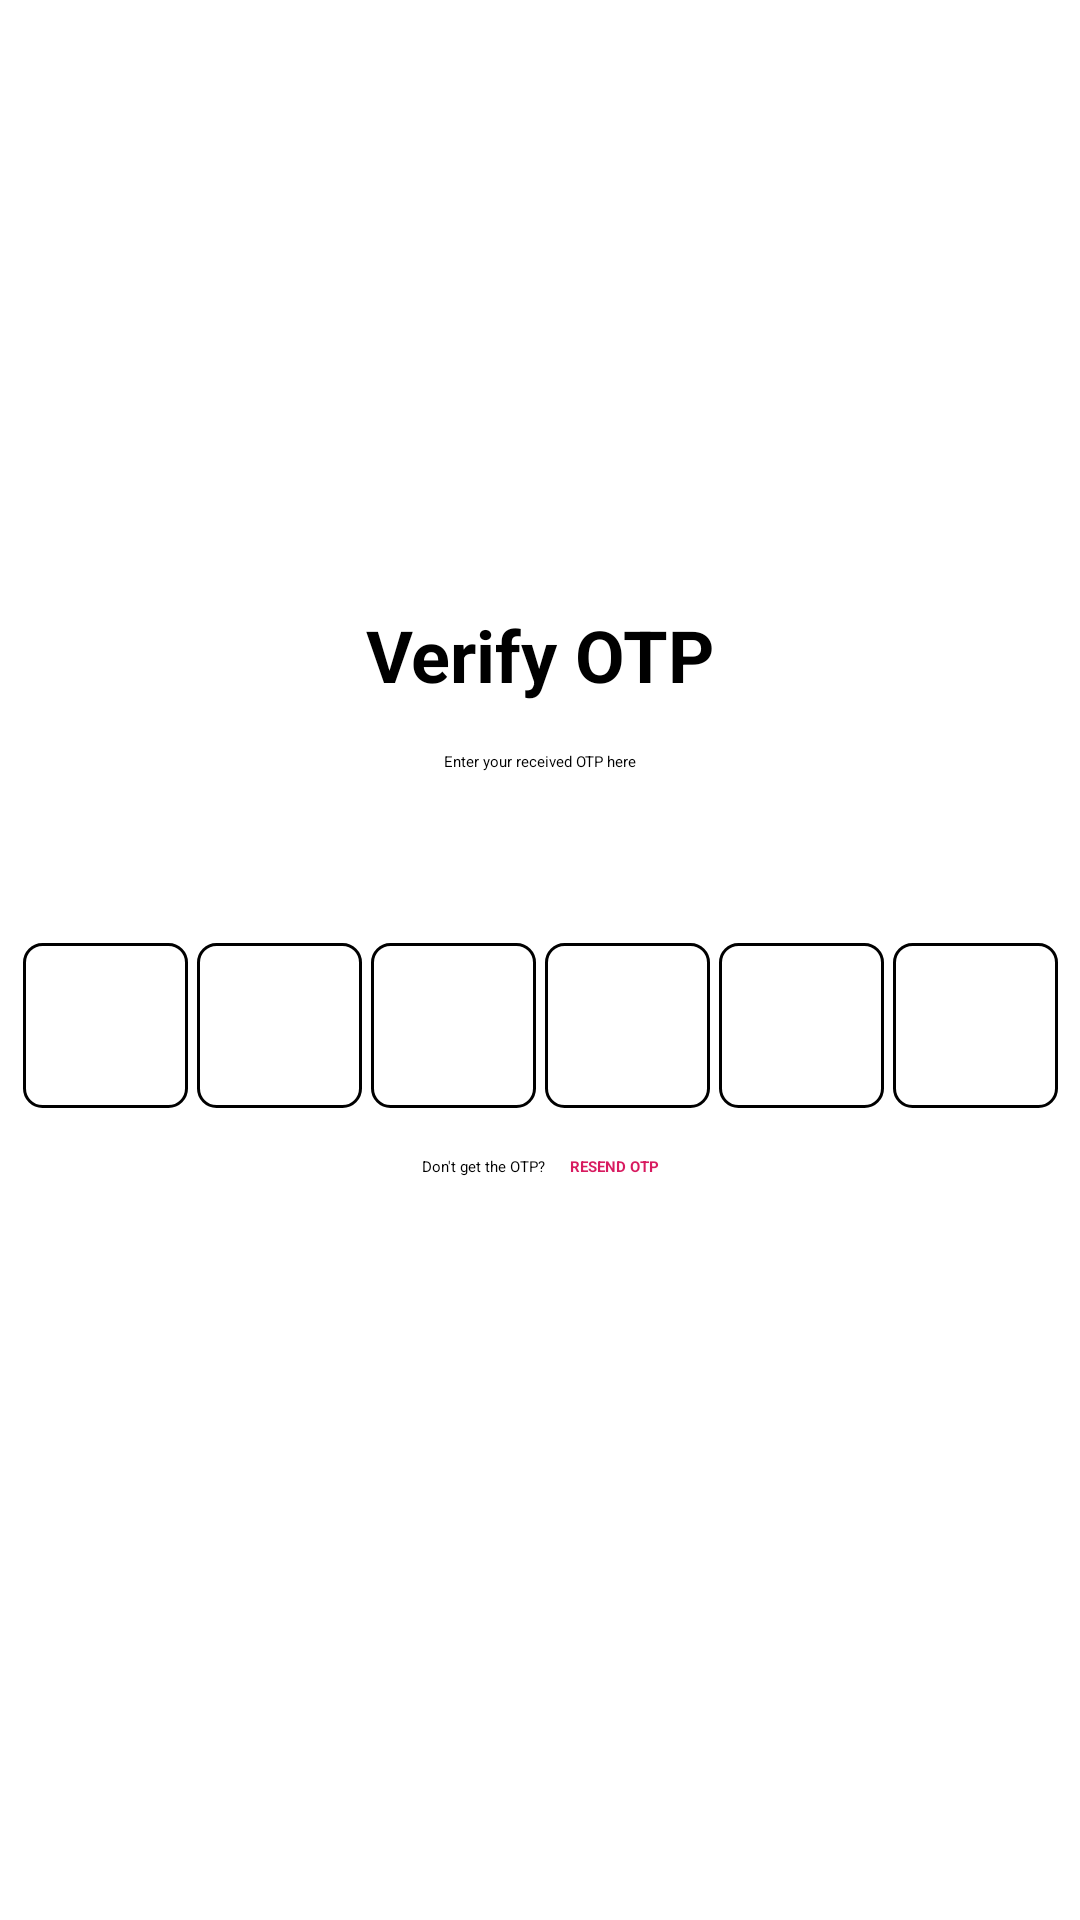

Here is an Android app screen rendered from its layout file. Give the layout XML and the strings, colors and styles it references.
<!-- AndroidManifest.xml: application theme Theme.Assignment -->
<!-- res/layout/auth_otp.xml -->
<?xml version="1.0" encoding="utf-8"?>
<layout xmlns:android="http://schemas.android.com/apk/res/android"
    xmlns:app="http://schemas.android.com/apk/res-auto"
    xmlns:tools="http://schemas.android.com/tools">

    <androidx.constraintlayout.widget.ConstraintLayout
        android:layout_width="match_parent"
        android:layout_height="match_parent">

        <ImageView
            android:id="@+id/iv_back"
            android:layout_width="50dp"
            android:layout_height="50dp"
            android:padding="@dimen/margin_10_dp"
            android:background="@drawable/custom_borderless_ripple"
            app:layout_constraintHorizontal_bias="0.5"
            app:layout_constraintTop_toTopOf="parent"
            app:layout_constraintStart_toStartOf="parent"
            app:srcCompat="@drawable/ic_back" />

        <ImageView
            android:id="@+id/imageView2"
            android:layout_width="100dp"
            android:layout_height="100dp"
            android:layout_marginTop="70dp"
            app:layout_constraintEnd_toEndOf="parent"
            app:layout_constraintHorizontal_bias="0.5"
            app:layout_constraintStart_toStartOf="parent"
            app:layout_constraintTop_toTopOf="parent"
            app:srcCompat="@drawable/ic_assignment_50" />

        <TextView
            android:id="@+id/txt_otp_verify"
            android:layout_width="wrap_content"
            android:layout_height="wrap_content"
            android:layout_marginTop="32dp"
            android:text="@string/verify_otp"
            android:textColor="@color/black"
            android:textSize="24sp"
            android:textStyle="bold"
            app:layout_constraintEnd_toEndOf="parent"
            app:layout_constraintHorizontal_bias="0.5"
            app:layout_constraintStart_toStartOf="parent"
            app:layout_constraintTop_toBottomOf="@+id/imageView2" />

        <TextView
            android:id="@+id/txt_otp_here"
            android:layout_width="wrap_content"
            android:layout_height="wrap_content"
            android:layout_marginTop="16dp"
            android:text="@string/enter_received_otp"
            app:layout_constraintEnd_toEndOf="@+id/txt_otp_verify"
            app:layout_constraintStart_toStartOf="@+id/txt_otp_verify"
            app:layout_constraintTop_toBottomOf="@+id/txt_otp_verify" />

        <TextView
            android:id="@+id/txt_Mobile"
            android:layout_width="wrap_content"
            android:layout_height="wrap_content"
            android:layout_marginTop="5dp"
            app:layout_constraintEnd_toEndOf="@+id/txt_otp_here"
            app:layout_constraintHorizontal_bias="0.492"
            app:layout_constraintStart_toStartOf="@+id/txt_otp_verify"
            app:layout_constraintTop_toBottomOf="@+id/txt_otp_here" />

        <EditText
            android:id="@+id/et_otp_1"
            android:layout_width="55dp"
            android:layout_height="55dp"
            android:layout_marginTop="45dp"
            android:layout_marginEnd="3dp"
            android:background="@drawable/border"
            android:ems="10"
            android:gravity="center"
            android:inputType="number"
            android:maxLength="1"
            android:textSize="20sp"
            app:layout_constraintEnd_toStartOf="@+id/et_otp_2"
            app:layout_constraintHorizontal_bias="0.5"
            app:layout_constraintHorizontal_chainStyle="packed"
            app:layout_constraintStart_toStartOf="parent"
            app:layout_constraintTop_toBottomOf="@+id/txt_Mobile" />

        <EditText
            android:id="@+id/et_otp_2"
            android:layout_width="55dp"
            android:layout_height="55dp"
            android:layout_marginEnd="3dp"
            android:background="@drawable/border"
            android:ems="10"
            android:gravity="center"
            android:inputType="number"
            android:maxLength="1"
            android:textSize="20sp"
            app:layout_constraintBottom_toBottomOf="@+id/et_otp_1"
            app:layout_constraintEnd_toStartOf="@+id/et_otp_3"
            app:layout_constraintHorizontal_bias="0.5"
            app:layout_constraintStart_toEndOf="@+id/et_otp_1"
            app:layout_constraintTop_toTopOf="@+id/et_otp_1" />

        <EditText
            android:id="@+id/et_otp_3"
            android:layout_width="55dp"
            android:layout_height="55dp"
            android:layout_marginEnd="3dp"
            android:background="@drawable/border"
            android:ems="10"
            android:gravity="center"
            android:inputType="number"
            android:maxLength="1"
            android:textSize="20sp"
            app:layout_constraintBottom_toBottomOf="@+id/et_otp_1"
            app:layout_constraintEnd_toStartOf="@+id/et_otp_4"
            app:layout_constraintHorizontal_bias="0.5"
            app:layout_constraintStart_toEndOf="@+id/et_otp_2"
            app:layout_constraintTop_toTopOf="@+id/et_otp_1" />

        <EditText
            android:id="@+id/et_otp_4"
            android:layout_width="55dp"
            android:layout_height="55dp"
            android:layout_marginEnd="3dp"
            android:background="@drawable/border"
            android:ems="10"
            android:gravity="center"
            android:inputType="number"
            android:maxLength="1"
            android:textSize="20sp"
            app:layout_constraintBottom_toBottomOf="@+id/et_otp_1"
            app:layout_constraintEnd_toStartOf="@+id/et_otp_5"
            app:layout_constraintHorizontal_bias="0.5"
            app:layout_constraintStart_toEndOf="@+id/et_otp_3"
            app:layout_constraintTop_toTopOf="@+id/et_otp_1" />

        <EditText
            android:id="@+id/et_otp_5"
            android:layout_width="55dp"
            android:layout_height="55dp"
            android:layout_marginEnd="3dp"
            android:background="@drawable/border"
            android:ems="10"
            android:gravity="center"
            android:inputType="number"
            android:maxLength="1"
            android:textSize="20sp"
            app:layout_constraintBottom_toBottomOf="@+id/et_otp_1"
            app:layout_constraintEnd_toStartOf="@+id/et_otp_6"
            app:layout_constraintHorizontal_bias="0.5"
            app:layout_constraintStart_toEndOf="@+id/et_otp_4"
            app:layout_constraintTop_toTopOf="@+id/et_otp_1" />

        <EditText
            android:id="@+id/et_otp_6"
            android:layout_width="55dp"
            android:layout_height="55dp"
            android:background="@drawable/border"
            android:ems="10"
            android:gravity="center"
            android:inputType="number"
            android:maxLength="1"
            android:textSize="20sp"
            app:layout_constraintBottom_toBottomOf="@+id/et_otp_1"
            app:layout_constraintEnd_toEndOf="parent"
            app:layout_constraintHorizontal_bias="0.5"
            app:layout_constraintStart_toEndOf="@+id/et_otp_5"
            app:layout_constraintTop_toTopOf="@+id/et_otp_1"
            app:layout_constraintVertical_bias="0.0" />

        <TextView
            android:id="@+id/txt_not_otp"
            android:layout_width="wrap_content"
            android:layout_height="wrap_content"
            android:layout_marginTop="16dp"
            android:text="@string/do_not_get_otp"
            app:layout_constraintEnd_toStartOf="@+id/txt_resend_otp"
            app:layout_constraintHorizontal_bias="0.5"
            app:layout_constraintHorizontal_chainStyle="packed"
            app:layout_constraintStart_toStartOf="parent"
            app:layout_constraintTop_toBottomOf="@+id/et_otp_6" />

        <TextView
            android:id="@+id/txt_resend_otp"
            android:layout_width="wrap_content"
            android:layout_height="wrap_content"
            android:layout_marginStart="8dp"
            android:foreground="?attr/selectableItemBackground"
            android:text="@string/resend_otp"
            android:textColor="@color/colorAccent"
            android:textStyle="bold"
            app:layout_constraintBottom_toBottomOf="@+id/txt_not_otp"
            app:layout_constraintEnd_toEndOf="parent"
            app:layout_constraintHorizontal_bias="0.5"
            app:layout_constraintStart_toEndOf="@+id/txt_not_otp"
            app:layout_constraintTop_toTopOf="@+id/txt_not_otp" />

        <Button
            android:id="@+id/btnVerify"
            style="@style/PrimaryColoredButton"
            android:layout_width="match_parent"
            android:layout_height="wrap_content"
            android:layout_marginStart="@dimen/margin_20_dp"
            android:layout_marginTop="190dp"
            android:layout_marginEnd="@dimen/margin_20_dp"
            android:paddingTop="@dimen/margin_20_dp"
            android:paddingBottom="@dimen/margin_20_dp"
            android:text="@string/verify"
            android:textColor="@color/white"
            app:layout_constraintBottom_toBottomOf="@+id/txt_not_otp"
            app:layout_constraintEnd_toEndOf="parent"
            app:layout_constraintHorizontal_bias="0.5"
            app:layout_constraintStart_toEndOf="@+id/txt_not_otp"
            app:layout_constraintTop_toTopOf="@+id/txt_not_otp" />

        <ProgressBar
            android:id="@+id/progressBarVerify"
            style="?android:attr/progressBarStyle"
            android:layout_width="wrap_content"
            android:layout_height="wrap_content"
            android:visibility="gone"
            app:layout_constraintBottom_toBottomOf="@+id/btnVerify"
            app:layout_constraintEnd_toEndOf="@+id/btnVerify"
            app:layout_constraintStart_toStartOf="@+id/btnVerify"
            app:layout_constraintTop_toTopOf="@+id/btnVerify" />
    </androidx.constraintlayout.widget.ConstraintLayout>
</layout>
<!-- resources referenced by this layout -->
<resources>
  <color name="black">#FF000000</color>
  <color name="colorAccent">#D81B60</color>
  <color name="white">#FFFFFFFF</color>
  <dimen name="margin_10_dp">10dp</dimen>
  <dimen name="margin_20_dp">20dp</dimen>
  <!-- drawable border (drawable) -->
  <?xml version="1.0" encoding="utf-8"?>
  <shape xmlns:android="http://schemas.android.com/apk/res/android">
  
      <stroke android:color="@color/black"
          android:width="1dp" />
  
      <corners android:radius="6dp" />
  
  </shape>
  <!-- drawable ic_assignment_50: webp bitmap (drawable, 6230 bytes) -->
  <!-- drawable ic_back: webp bitmap (drawable, 1032 bytes) -->
  <string name="do_not_get_otp">Don\'t get the OTP?</string>
  <string name="enter_received_otp">Enter your received OTP here</string>
  <string name="resend_otp">RESEND OTP</string>
  <string name="verify">Verify</string>
  <string name="verify_otp">Verify OTP</string>
  <style name="PrimaryColoredButton" parent="Base.Widget.AppCompat.Button.Colored">
          <item name="colorButtonNormal">@color/colorPrimary</item>
          <item name="colorControlHighlight">@color/colorPrimaryDark</item>
      </style>
  <color name="colorPrimary">#008577</color>
  <color name="colorPrimaryDark">#00574B</color>
</resources>
